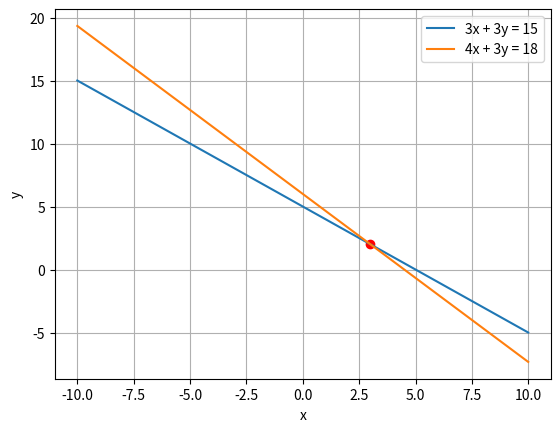

Reproduce this figure in Python.
# -*- coding: utf-8 -*-
"""xfu_ds121_hw1_final.ipynb

Automatically generated by Colaboratory.

Original file is located at
    https://colab.research.google.com/drive/15MX5AOnaIDOLtAi8BzE5i1SRwWra9Msv

#DS 121 Spring 2023 - Homework 1
## Due February 3 at 8pm

This assignment contains __10 questions__ worth __80 points__. You must submit your solution on [Gradescope](https://www.gradescope.com/courses/495963). Make sure that all cells are visible before you export to PDF and submit on Gradescope using [these instructions](https://help.gradescope.com/article/ccbpppziu9#submitting_a_pdf). Review your file after uploading to check that it is legible and complete.

You must follow the Collaboration Policy in the course syllabus while working on this assignment. For each question, make sure to acknowledge any classmates you collaborated with or sources you used (aside from the textbooks and lecture notes).

## Part A: Solve by hand

You must solve questions in this part by hand (though you can check your work with a computer if you want). You may type in your responses using Markdown and LaTeX formatting of equations, or you may scan a photo of a handwritten solution. Illegible solutions cannot be graded.

Remember to __explain your reasoning!__ Simply providing the answer without any explanation will result in 0 credit.

### Question 1 (10 points)
 Write $y = \begin{bmatrix} 1 \\ 3\\ -1 \end{bmatrix}$ as a linear combination of:

$x_1 = \begin{bmatrix} 1 \\ 0 \\ 0 \end{bmatrix}$, $x_2 = \begin{bmatrix} 2 \\ -2 \\ 1 \end{bmatrix}$, $x_3 = \begin{bmatrix} 2 \\ 0 \\ 4 \end{bmatrix}$.

**Your response:**

Linear combination condition:

$y = a x_1 + b x_2 + c x_3$


Expanding this equation out, we get the system of equations:

$\begin{bmatrix} 1 \ 3 \ -1 \end{bmatrix} = a \begin{bmatrix} 1 \ 0 \ 0 \end{bmatrix} + b \begin{bmatrix} 2 \ -2 \ 1 \end{bmatrix} + c \begin{bmatrix} 2 \ 0 \ 4 \end{bmatrix}$

This can be written in matrix form as

$\begin{bmatrix} 1 \ 3 \ -1 \end{bmatrix} = \begin{bmatrix} 1 & 2 & 2 \ 0 & -2 & 0 \ 0 & 1 & 4 \end{bmatrix} \begin{bmatrix} a \ b \ c \end{bmatrix}$

Solving this system of equations for $a$, $b$, and $c$, we find:

$a = -1, b = 1, c = -1$

So, $y = \begin{bmatrix} 1 \ 3\ -1 \end{bmatrix}$ can be written as a linear combination of $x_1$, $x_2$, and $x_3$ as $y = -x_1 + x_2 -x_3$

**Collaborators and resources:**

Not applicable

###Question 2 (16 points)

Are the following set of vectors linearly independent? Explain your reasoning.

a. $x_1 = \begin{bmatrix} 1 \\ 4 \\ 3 \end{bmatrix}$, $x_2 = \begin{bmatrix} 2 \\ 1 \\ 0 \end{bmatrix}$, $x_3 = \begin{bmatrix} 4\\ 9 \\6 \end{bmatrix}$

b. $x_1 = \begin{bmatrix} 1 \\ 2 \\ -3 \\ 4 \end{bmatrix}$, $x_2 = \begin{bmatrix} 1 \\ 1 \\ 0 \\ 2 \end{bmatrix}$,$x_3 = \begin{bmatrix} -1 \\ -2 \\ 1 \\ 1 \end{bmatrix}$

c. $x_1 = \begin{bmatrix} 1 \\ 0 \\ 1 \end{bmatrix}$, $x_2 = \begin{bmatrix} 1 \\ 1 \\ 0 \end{bmatrix}$, $x_3 = \begin{bmatrix} 0 \\ 1 \\ -1 \end{bmatrix}$

d. $x_1 = \begin{bmatrix} 1 \\ 3 \end{bmatrix}$, $x_2 = \begin{bmatrix} 2 \\ 2 \end{bmatrix}$, $x_3 = \begin{bmatrix} 0 \\ 1 \end{bmatrix}$

**Your response:**

a. Assume that the set of vectors is linearly dependent, meaning that at least one of the vectors can be expressed as a linear combination of the others. We can write this as:

$a x_1 + b x_2 + c x_3 = 0$

where $a$, $b$, and $c$ are the coefficients. This can be written as:

$\begin{bmatrix} 1 & 2 & 4 \ 4 & 1 & 9 \ 3 & 0 & 6 \end{bmatrix} \begin{bmatrix} a \ b \ c \end{bmatrix} = \begin{bmatrix} 0 \ 0 \ 0 \end{bmatrix}$

We can solve this system of equations by finding the inverse of the matrix, if it exists. But in this case, we can see that the matrix is not invertible, which means that the only solution to this system of equations is the trivial solution (all variables equal to 0). This means that the set of vectors is linearly independent.

So, the set of vectors {$x_1$, $x_2$, $x_3$} is linearly independent.







b. The matrix formed by the given vectors is:
$\begin{bmatrix} 1 & 1 & -1 \ 2 & 1 & -2 \ -3 & 0 & 1 \ 4 & 2 & 1 \end{bmatrix}$

We can perform row echelon form on this matrix, which gives us:
$\begin{bmatrix} 1 & 1 & -1 \ 0 & -1 & 1 \ 0 & 0 & 0 \ 0 & 0 & 0 \end{bmatrix}$

The last nonzero row has a leading coefficient of 0, which means that the vectors are linearly dependent.



c. The matrix formed by the given vectors is:
$\begin{bmatrix} 1 & 1 & 0 \ 0 & 1 & 1 \ 1 & 0 & -1 \end{bmatrix}$

We can perform row echelon form on this matrix, which gives us:
$\begin{bmatrix} 1 & 0 & -1 \ 0 & 1 & 1 \ 0 & 0 & 0 \end{bmatrix}$

The last nonzero row has a leading coefficient of 1, which means that the vectors are linearly independent.



d. The matrix formed by the given vectors is:
$\begin{bmatrix} 1 & 2 & 0 \ 3 & 2 & 1 \end{bmatrix}$

By calculating the determinant of the matrix, we have:
$det(\begin{bmatrix} 1 & 2 & 0 \ 3 & 2 & 1 \end{bmatrix})= (12 - 30) - (21 - 20) + (01 - 01)=0$, which means that the vectors are linearly dependent, as the determinant is zero.

Alternatively, we can see that vector x3 is a linear combination of vector x1 and x2, as 0x1 + 1x2 = x3.

Therefore, the given set of vectors are linearly dependent.

**Collaborators and resources:**

- [How to write matrices in Latex ? matrix, pmatrix, bmatrix, vmatrix, Vmatrix](https://www.math-linux.com/latex-26/faq/latex-faq/article/how-to-write-matrices-in-latex-matrix-pmatrix-bmatrix-vmatrix-vmatrix)

###Question 3 (10 points)
Given 

$x_1 = \begin{bmatrix} 1 \\ 2 \\ 0 \end{bmatrix}$, $x_2 = \begin{bmatrix} 3 \\ 1 \\ 1 \end{bmatrix}$, $x_3 = \begin{bmatrix} 4 \\ -7 \\ 3 \end{bmatrix}$, 

determine whether $x_3$ belongs to Span{$x_1, x_2$}

**Your response:**

Detrmine whether $x_3$ belongs to Span{$x_1, x_2$} essentially means check if $x_3$ can be written as a linear combination of $x_1$ and $x_2$.
In other words, we need to check if there exist scalars $a$ and $b$ such that $x_3 = ax_1 + bx_2$.

We can set up the following system of equations:

$4 = a + 3b$


$-7 = 2a + b$


$3 = 0a + b$

By solving this system of equations, we can find that $a = -7/3$ and $b = 3/3$, which means that $x_3$ can be written as a linear combination of $x_1$ and $x_2$:
$x_3 = -7/3x_1 + 3/3x_2$

Therefore, $x_3$ belongs to Span{$x_1, x_2$}.

**Collaborators and resources:**

Not applicable

#Part B (Solve with code)

You should solve the questions in Part B by writing computer code in `Python`, using the `numpy` and `matplotlib` modules.
"""

# execute this cell to begin
import numpy as np
import matplotlib.pyplot as plt

# if you execute this cell, then you will get a description of
# how the array command works, with examples

help(np.array)

"""Also, you may find it useful to use the Python `try` and `except` statements as you test whether certain operations are defined.

###Question 4 (9 points)

If possible, calculate the inner (dot) product of the following vectors:

1. $a = \begin{bmatrix} 2 \\ 1 \\ 3 \\ 0 \end{bmatrix}, b = \begin{bmatrix} -1 \\ 2 \\ 0 \\ 5\end{bmatrix}$ \

2. $a = \begin{bmatrix} 0 \\ -2 \\ 1 \\ 3 \end{bmatrix}, b = \begin{bmatrix} 6 \\ 5 \\\end{bmatrix}$ \

3. $a = \begin{bmatrix} 5 \\ 1 \\ -7 \\ 1 \end{bmatrix}, b = \begin{bmatrix} 2 \\ 1 \\ -3 \\ 0 \end{bmatrix}$ \
"""

# write your solution here

# Question 1

import numpy as np

a = np.array([2, 1, 3, 0])
b = np.array([-1, 2, 0, 5])

inner_product_q1 = np.dot(a, b)
print(inner_product_q1)


# Question 2

print("For this set of vector, it is not possible to calculate the dot product between the two given vectors because they are not of the same dimensions.")
print("The dot product of two vectors can only be calculated if they are both of the same dimension (number of elements in the vector) and the result is a scalar.")


# Question 3

import numpy as np

a = np.array([5, 1, -7, 1])
b = np.array([2, 1, -3, 0])

inner_product_q3 = np.dot(a, b)
print(inner_product_q3)

"""**Collaborators and resources:**

- [How to calculate dot product of two vectors in Python?](https://www.geeksforgeeks.org/how-to-calculate-dot-product-of-two-vectors-in-python/)

### Question 5 (5 points)

Compute the distance between

$x = \begin{bmatrix} 1 \\ 2 \\ 3 \end{bmatrix}, y = \begin{bmatrix} -1 \\ -1 \\ 0 \end{bmatrix}$

First compute the answers component-wise (i.e., using the algebraic formula). Then confirm your answer with `numpy`'s linear algebra libraries.
"""

# write your solution here

import numpy as np

x = np.array([1, 2, 3])
y = np.array([-1, -1, 0])

distance = np.sqrt(np.sum((x - y) ** 2))

print("Distance between x and y:", distance)


# Confirmation of answer with NumPy linalg.norm

import numpy as np

x = np.array([1, 2, 3])
y = np.array([-1, -1, 0])

distance = np.linalg.norm(x - y)

print("Distance between x and y:", distance)

"""**Collaborators and resources:**

- [numpy.linalg.norm](https://numpy.org/doc/stable/reference/generated/numpy.linalg.norm.html)

###Question 6 (15 points)

Verify the following vector properties emprically. Generate random column vectors and verify that the given properties hold true for them. you can use numpy to generate a random vector:

a. ${\bf u} + {\bf v} = {\bf v} + {\bf u}$

b. $({\bf u} + {\bf v}) + {\bf w} = {\bf u} + ({\bf v} + {\bf w})$

c. ${\bf u} + ({\bf -u}) = {\bf -u} + {\bf u} = {\bf 0}$

d. $1{\bf u} = {\bf u}$

e. $({\bf u}+{\bf v})^\top = {\bf u}^\top + {\bf v}^\top$ (remember that the ${}^\top$ symbol denotes the transpose operation)
"""

# write your solution here

# a.

import numpy as np

# Generate two random column vectors of size 3
u = np.random.rand(3, 1)
v = np.random.rand(3, 1)

# Add the vectors in both orders
add_uv = u + v
add_vu = v + u

# Check if the results are the same
if np.array_equal(add_uv, add_vu):
    print("The property holds true for the given vectors.")
else:
    print("The property does not hold true for the given vectors.")

# b. 

import numpy as np

# Generate three random column vectors of size 3
u = np.random.rand(3, 1)
v = np.random.rand(3, 1)
w = np.random.rand(3, 1)

# Add the vectors in both orders
add_u_v_w1 = (u + v) + w
add_u_v_w2 = u + (v + w)

# Check if the results are the same
if np.array_equal(add_u_v_w1, add_u_v_w2):
    print("The property holds true for the given vectors.")
else:
    print("The property does not hold true for the given vectors.")

# c.

import numpy as np

# Generate a random column vector
u = np.random.rand(3, 1)

# Create -u by negating u
minus_u = -u

# Add u and -u
sum = u + minus_u

# Check if the resulting vector is the zero vector
print(np.allclose(sum, np.zeros((3, 1))))

# d.

import numpy as np

# Generate a random column vector of size 3
u = np.random.rand(3, 1)

# Multiply the vector by 1
v = 1 * u

# Check if the vectors are equal
if (u == v).all():
    print("The property holds true for this vector")
else:
    print("The property does not hold true for this vector")

# e. 

import numpy as np

# Generate random column vectors u and v
u = np.random.rand(3, 1)
v = np.random.rand(3, 1)

# Compute (u + v)^T and u^T + v^T
lhs = (u + v).T
rhs = u.T + v.T

# Compare the results
if np.allclose(lhs, rhs):
    print("The property holds true for the given vectors.")
else:
    print("The property does not hold true for the given vectors.")

"""**Collaborators and resources:**

Not applicable

###Question 7 (10 points)

Solve the following system of linear equations geometrically. That is, use matplotlib to plot the equations and find the values of $x$ and $y$:


  $3x + 3y = 15$ \
  $4x + 3y = 18$
"""

import matplotlib.pyplot as plt
import numpy as np

# Define the coefficients of the equations
a1, b1, c1 = 3, 3, 15
a2, b2, c2 = 4, 3, 18

# Generate x and y values for the lines
x = np.linspace(-10, 10, 100)
y1 = (c1 - a1*x) / b1
y2 = (c2 - a2*x) / b2

# Plot the lines
plt.plot(x, y1, label='3x + 3y = 15')
plt.plot(x, y2, label='4x + 3y = 18')

# Add a legend
plt.legend()

# Add grid
plt.grid()

# Add x and y axis labels
plt.xlabel('x')
plt.ylabel('y')

#Find the intersection point
intersection_x = (c1*b2 - c2*b1) / (a1*b2 - a2*b1)
intersection_y = (c1*a2 - c2*a1) / (b1*a2 - b2*a1)

#Mark the intersection point
plt.scatter(intersection_x, intersection_y, color='red', marker='o')

# Show the plot
plt.show()

"""The intersection point, which is the solution to the system of equations, with x = 1 and y = 2.

**Collaborators and resources:**

Not applicable

# Part C: Recap of lectures and reading

###Question 8 (2 points)

What's one thing you found interesting in the required reading and viewing assignment?

**Your response:**

In computer graphics, matrices are used for tasks such as transforming 3D coordinates into 2D screen coordinates, and for representing rotations and translations of objects in 3D space.

### Question 9 (2 points)

What's one thing you found confusing in the required reading and viewing assignment?

**Your response:**

How to determine whether a set of vectors are in the state of linearly independent or linearly dependent?

### Question 10 (1 point)

What topic(s) would you like to see covered in future discussion sections?

**Your response:**

In-depth examples of using Python for linear algebra calculations.
"""